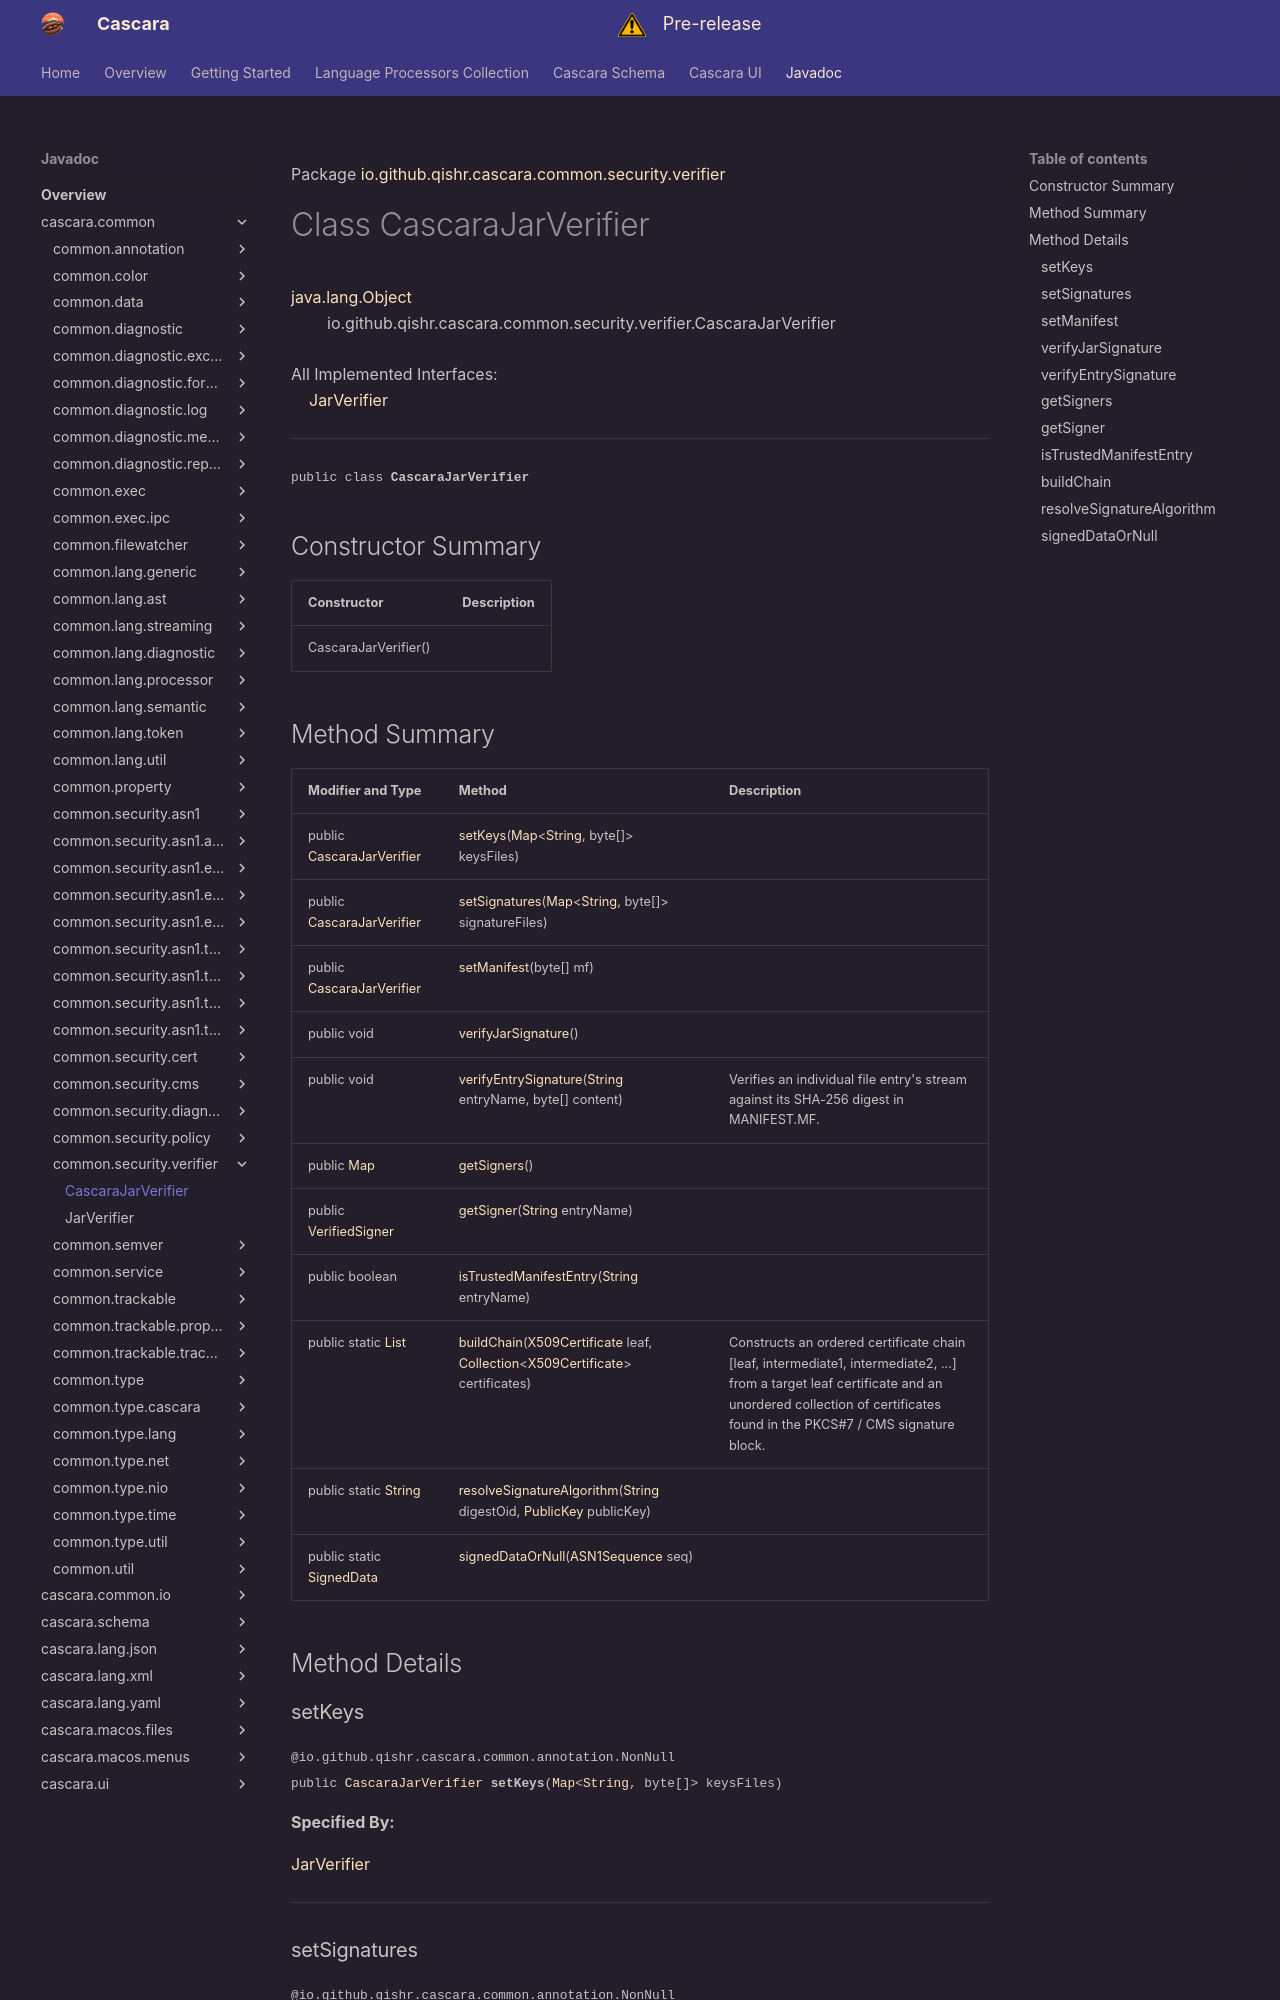

repository: qishr/qishr.github.io · page: javadoc/latest/cascara.common/io/github/qishr/cascara/common/security/verifier/CascaraJarVerifier/index.html · generator: mkdocs

Package [io.github.qishr.cascara.common.security.verifier](index.md)

# Class CascaraJarVerifier
[java.lang.Object](https://docs.oracle.com/en/java/javase/24/docs/api/java.base/java/lang/Object.html)<br/>
        io.github.qishr.cascara.common.security.verifier.CascaraJarVerifier<br/>
<br/>
All Implemented Interfaces:<br/>
    [JarVerifier](../../../../../../../io/github/qishr/cascara/common/security/verifier/JarVerifier.md)


----

<span style="font-family: monospace; font-size: 80%;">public class __CascaraJarVerifier__</span>


## Constructor Summary

| Constructor          | Description |
|----------------------|-------------|
| CascaraJarVerifier() |             |
